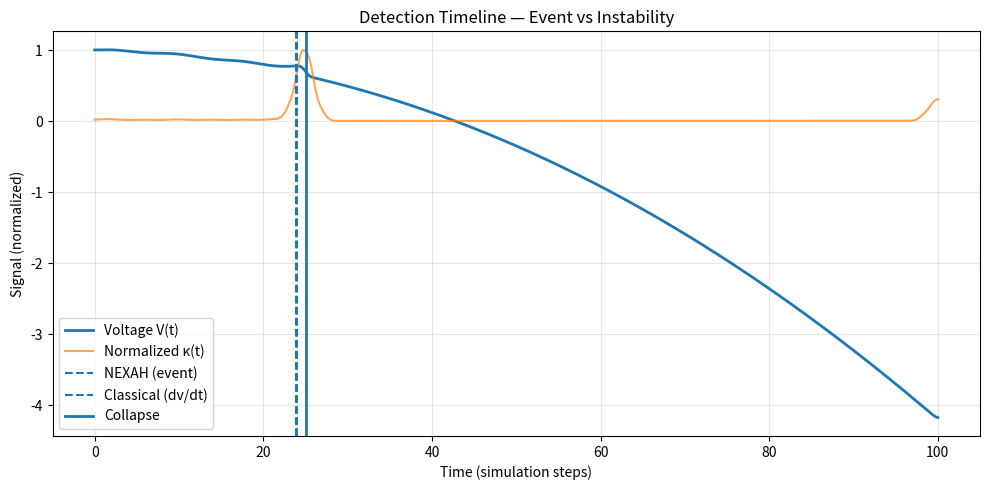

Write Python code to recreate this figure.
import numpy as np
import matplotlib.pyplot as plt
from scipy.ndimage import gaussian_filter1d


# ============================================================
# Core utils
# ============================================================

def sustained_first_crossing(mask, t, min_samples=3):
    mask = np.asarray(mask, dtype=bool)
    for i in range(0, len(mask) - min_samples + 1):
        if np.all(mask[i:i + min_samples]):
            return t[i]
    return None


def extract_events(signal, threshold, min_length=3):
    mask = signal > threshold
    events = []
    i = 0

    while i < len(mask):
        if mask[i]:
            start = i
            while i < len(mask) and mask[i]:
                i += 1
            end = i

            if end - start >= min_length:
                peak = np.max(signal[start:end])
                events.append((start, end, peak))
        else:
            i += 1

    return events


# ============================================================
# Synthetic scenario
# ============================================================

def make_synthetic_scenario(kind="nonlinear", n=500):
    t = np.linspace(0, 100, n)
    V = 1.0 - 0.002 * t - 0.0005 * t**2

    if kind == "nonlinear":
        V += 0.015 * np.exp((t - 16) / 4.0) * (t < 25)
        V += 0.01 * np.sin(0.8 * t) * (t < 25)

    elif kind == "noisy":
        rng = np.random.default_rng(7)
        V += 0.01 * rng.normal(size=len(t))

    return {"time": t, "voltage": V}


# ============================================================
# Detection analysis
# ============================================================

def run_detection_analysis(data):

    t = np.asarray(data["time"])
    V = np.asarray(data["voltage"])

    V_threshold = 0.7
    dv_threshold = -0.02
    sigma = 2

    V_smooth = gaussian_filter1d(V, sigma=sigma)
    dv_dt = gaussian_filter1d(np.gradient(V_smooth, t), sigma=sigma)

    x = np.vstack([
        V_smooth,
        dv_dt,
        gaussian_filter1d(np.gradient(dv_dt, t), sigma=sigma)
    ]).T

    curvature = gaussian_filter1d(
        np.linalg.norm(np.gradient(np.gradient(x, axis=0), axis=0), axis=1),
        sigma=sigma
    )

    stable_idx = int(0.3 * len(t))
    threshold = np.mean(curvature[:stable_idx]) + 2 * np.std(curvature[:stable_idx])

    # detections
    t_collapse = sustained_first_crossing(V_smooth < V_threshold, t)
    t_classical = sustained_first_crossing(dv_dt < dv_threshold, t)

    events = extract_events(curvature, threshold)
    t_nexah = t[events[0][0]] if events else None

    return t, V_smooth, curvature, t_nexah, t_classical, t_collapse


# ============================================================
# Plot
# ============================================================

def plot_detection(t, V, curvature, t_nexah, t_classical, t_collapse):

    plt.figure(figsize=(10, 5))

    plt.plot(t, V, label="Voltage V(t)", linewidth=2)
    plt.plot(t, curvature / np.max(curvature), label="Normalized κ(t)", alpha=0.7)

    if t_nexah is not None:
        plt.axvline(t_nexah, linestyle="--", label="NEXAH (event)")

    if t_classical is not None:
        plt.axvline(t_classical, linestyle="--", label="Classical (dv/dt)")

    if t_collapse is not None:
        plt.axvline(t_collapse, linestyle="-", linewidth=2, label="Collapse")

    plt.title("Detection Timeline — Event vs Instability")
    plt.xlabel("Time (simulation steps)")
    plt.ylabel("Signal (normalized)")
    plt.legend()
    plt.grid(alpha=0.3)
    plt.tight_layout()
    plt.show()


# ============================================================
# MAIN
# ============================================================

if __name__ == "__main__":

    print("\n=== RUN 010 — DETECTION ANALYSIS ===")

    data = make_synthetic_scenario("nonlinear")

    t, V, curvature, t_nexah, t_classical, t_collapse = run_detection_analysis(data)

    plot_detection(t, V, curvature, t_nexah, t_classical, t_collapse)

    print("\n=== RESULTS ===")
    print(f"t_nexah:     {t_nexah}")
    print(f"t_classical: {t_classical}")
    print(f"t_collapse:  {t_collapse}")

    if t_collapse:
        if t_nexah:
            print("Lead (NEXAH):", t_collapse - t_nexah)
        if t_classical:
            print("Lead (Classical):", t_collapse - t_classical)

    print("\nINTERPRETATION:")
    print("- NEXAH detects local curvature events")
    print("- Classical detects slope-based changes")
    print("- Both may coincide for local instabilities")
    print("- Global instability detection requires drift-based signals")
